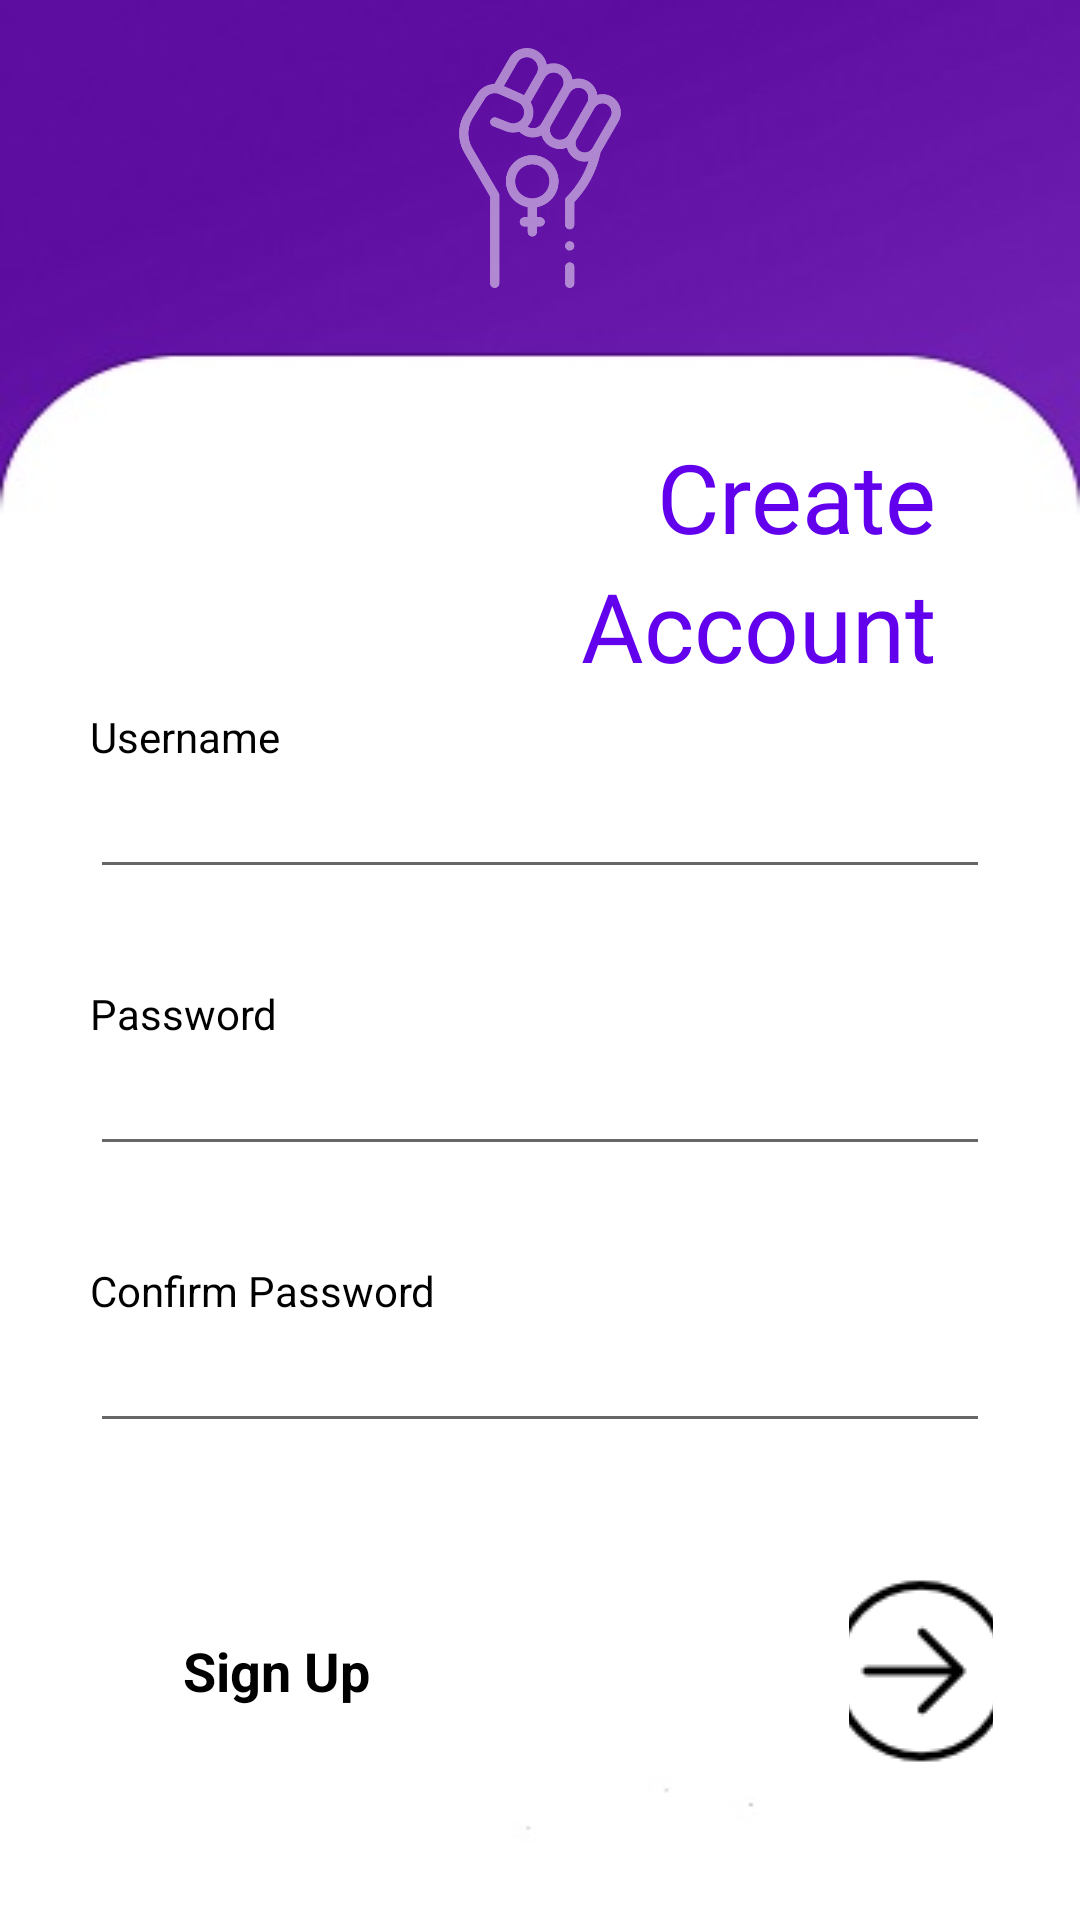

Write the Android layout XML for this screen, with the resource values it uses.
<!-- AndroidManifest.xml: application theme Theme.WomenProtection -->
<!-- res/layout/activity_sign_up.xml -->
<?xml version="1.0" encoding="utf-8"?>
<RelativeLayout xmlns:android="http://schemas.android.com/apk/res/android"
    xmlns:app="http://schemas.android.com/apk/res-auto"
    xmlns:tools="http://schemas.android.com/tools"
    android:layout_width="match_parent"
    android:layout_height="match_parent"
    android:background="@drawable/signup"
    tools:context=".Initiation.SignUpActivity">


    <ImageView
        android:id="@+id/logoLogin"
        android:layout_width="80dp"
        android:layout_height="80dp"
        android:layout_centerHorizontal="true"
        android:layout_marginTop="@dimen/margin"
        android:alpha="0.5"
        android:src="@drawable/girlpower" />


    <TextView
        android:id="@+id/tvCreate"
        android:layout_width="150dp"
        android:layout_height="wrap_content"
        android:layout_below="@id/logoLogin"
        android:layout_alignParentRight="true"
        android:layout_marginTop="48dp"
        android:fontFamily="@font/actor"
        android:paddingRight="48dp"
        android:text="@string/tv_create"
        android:textAlignment="textEnd"
        android:textColor="@color/purple_500"
        android:textSize="32sp" />

    <TextView
        android:id="@+id/tvAccount"
        android:layout_width="match_parent"
        android:layout_height="wrap_content"
        android:layout_below="@id/tvCreate"
        android:fontFamily="@font/actor"
        android:paddingRight="48dp"
        android:text="@string/tv_account"
        android:textAlignment="textEnd"
        android:textColor="@color/purple_500"
        android:textSize="32sp" />

    

    <LinearLayout
        android:id="@+id/llUser"
        android:layout_width="match_parent"
        android:layout_height="wrap_content"
        android:layout_marginTop="220dp"
        android:gravity="center"
        android:orientation="vertical"
        android:padding="@dimen/margin">


        <TextView
            android:id="@+id/tvUser"
            android:layout_width="300dp"
            android:layout_height="wrap_content"
            android:text="@string/tv_user"
            android:textColor="@color/black" />


        <EditText
            android:id="@+id/etUser"
            android:layout_width="300dp"
            android:layout_height="wrap_content" />

    </LinearLayout>


    <LinearLayout
        android:id="@+id/llPass"
        android:layout_width="match_parent"
        android:layout_height="wrap_content"
        android:layout_below="@id/llUser"
        android:gravity="center"
        android:orientation="vertical"
        android:padding="@dimen/margin">


        <TextView
            android:id="@+id/tvPass"
            android:layout_width="300dp"
            android:layout_height="wrap_content"
            android:text="@string/tv_pass"
            android:textColor="@color/black" />


        <EditText
            android:id="@+id/etPss"
            android:layout_width="300dp"
            android:layout_height="wrap_content"
            android:layout_below="@id/etUser"
            android:layout_centerInParent="true" />

    </LinearLayout>

    <LinearLayout
        android:id="@+id/llPassConf"
        android:layout_width="match_parent"
        android:layout_height="wrap_content"
        android:layout_below="@id/llPass"
        android:gravity="center"
        android:orientation="vertical"
        android:padding="@dimen/margin">


        <TextView
            android:id="@+id/tvPassConf"
            android:layout_width="300dp"
            android:layout_height="wrap_content"
            android:text="@string/tv_pass_conf"
            android:textColor="@color/black" />


        <EditText
            android:id="@+id/etPssConf"
            android:layout_width="300dp"
            android:layout_height="wrap_content"
            android:layout_below="@id/etUser"
            android:layout_centerInParent="true" />

    </LinearLayout>

    <LinearLayout
        android:id="@+id/llSignIn"
        android:layout_width="match_parent"
        android:layout_height="120dp"
        android:layout_below="@id/llPassConf"
        android:gravity="center"
        android:orientation="horizontal"
        android:padding="@dimen/margin"
        android:weightSum="4">


        <TextView
            android:id="@+id/tvSignIn"
            android:layout_width="300dp"
            android:layout_height="wrap_content"
            android:layout_marginLeft="32dp"
            android:layout_weight="3"
            android:text="@string/tv_signup"
            android:textAlignment="textStart"
            android:textColor="@color/black"
            android:textSize="18sp"
            android:textStyle="bold" />

        <ImageButton
            android:id="@+id/btnSignIn"
            android:layout_height="100dp"
            android:layout_width="100dp"
            android:layout_weight="2"
            android:src="@drawable/btnnext"
            android:background="@color/white"
            android:onClick="sign_up"/>

    </LinearLayout>


</RelativeLayout>
<!-- resources referenced by this layout -->
<resources>
  <dimen name="margin">16dp</dimen>
  <!-- drawable btnnext: png bitmap (drawable, 1961 bytes) -->
  <!-- drawable girlpower: png bitmap (drawable, 393 bytes) -->
  <!-- drawable signup: jpg bitmap (drawable, 7929 bytes) -->
  <string name="tv_account">Account</string>
  <string name="tv_create">Create</string>
  <string name="tv_pass">Password</string>
  <string name="tv_pass_conf">Confirm Password</string>
  <string name="tv_signup">Sign Up</string>
  <string name="tv_user">Username</string>
  <style name="Theme.WomenProtection" parent="Theme.MaterialComponents.DayNight.DarkActionBar">
          
          <item name="colorPrimary">@color/purple_500</item>
          <item name="colorPrimaryVariant">#CB6437BF</item>
          <item name="colorOnPrimary">@color/white</item>
          
          <item name="colorSecondary">@color/purple_200</item>
          <item name="colorSecondaryVariant">@color/purple_500</item>
          <item name="colorOnSecondary">@color/white</item>
          
          <item name="android:statusBarColor" tools:targetApi="l">?attr/colorPrimaryVariant</item>
          
          <item name="windowNoTitle">true</item>
      </style>
  <!-- not gathered from this repository: default colours our renderer supplied (Android Studio template values) -->
  <color name="purple_200">#FFBB86FC</color>
  <color name="purple_500">#FF6200EE</color>
  <color name="black">#FF000000</color>
  <color name="white">#FFFFFFFF</color>
</resources>
